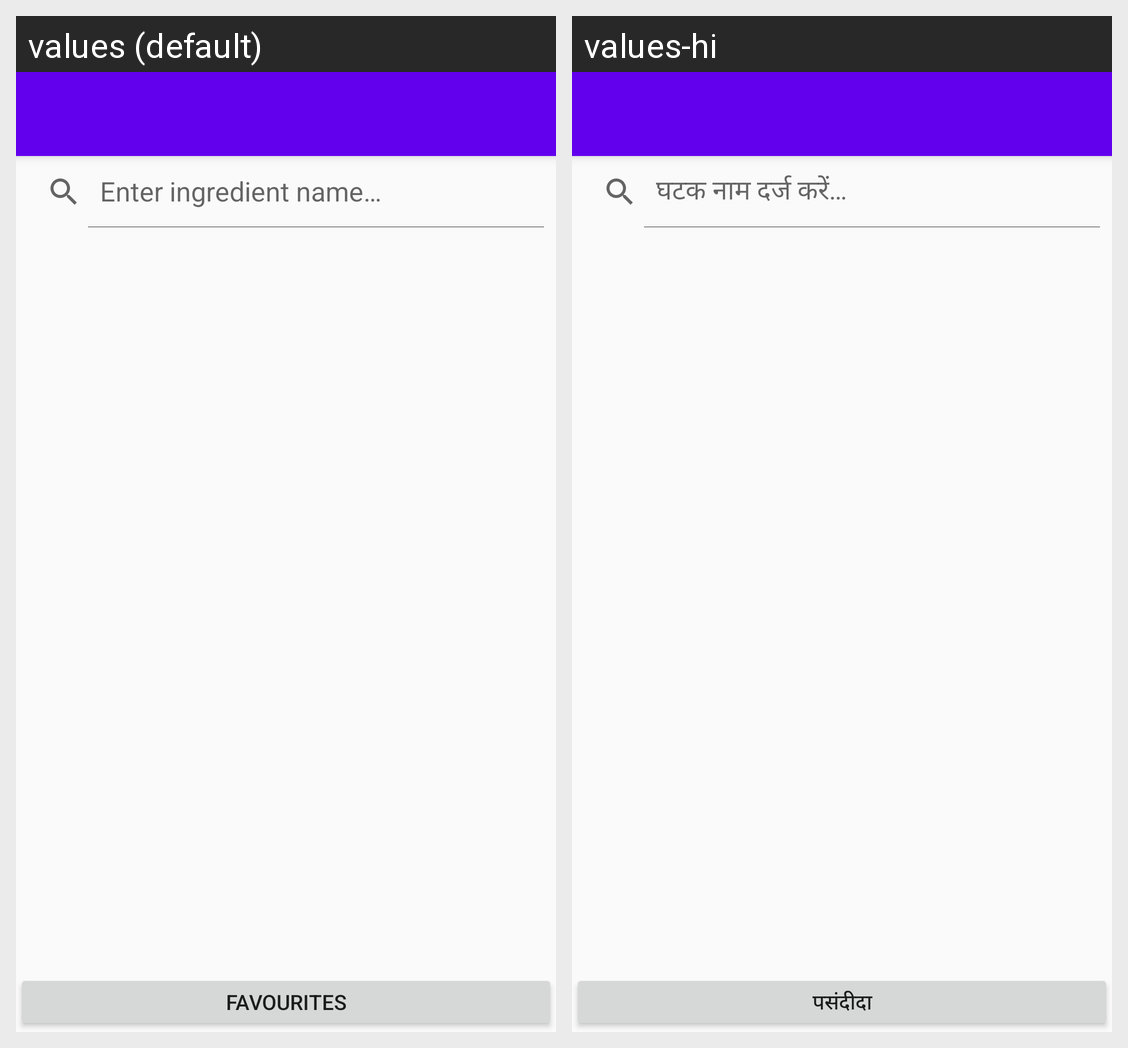

Locale-by-locale string values for the Android screen shown in this grid:
Android screen res/layout/food_activity_main.xml rendered under 2 locales, left to right: values (default), values-hi. Device: Nexus 5 (rendered at 1080×1920; each locale shown at half size, 540×960, under a caption strip naming it); theme AppTheme.
Strings drawn on this screen, with the default value and each locale's value (text and hints the layout hard-codes, and strings that could not be matched under every locale, appear in the picture but are not listed):

food_search_food
  values: Enter ingredient name…
  values-hi: घटक नाम दर्ज करें…

food_fav_btn
  values: Favourites
  values-hi: पसंदीदा
